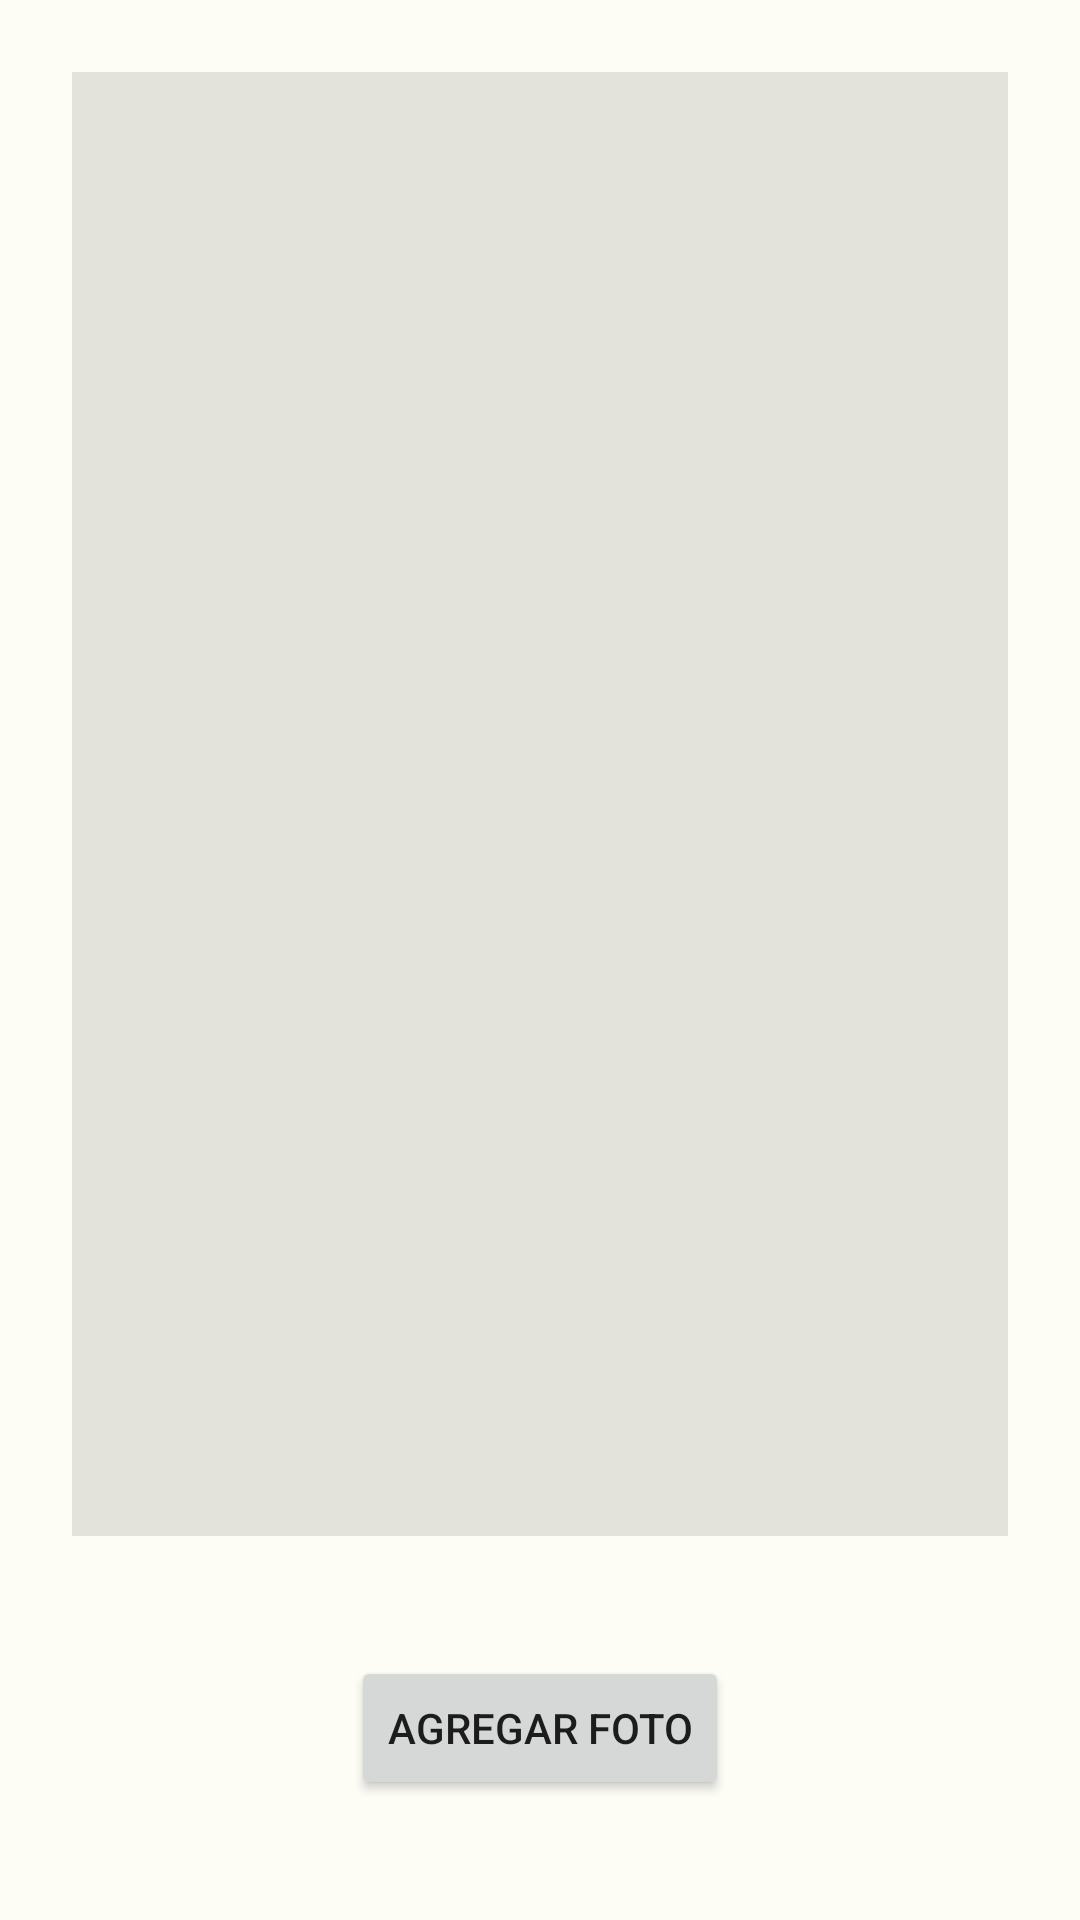

Layout XML and referenced resources for this Android screen:
<!-- AndroidManifest.xml: application theme Theme.EC2_Aliaga_Farro -->
<!-- res/layout/fragment_home.xml -->
<?xml version="1.0" encoding="utf-8"?>
<androidx.constraintlayout.widget.ConstraintLayout xmlns:android="http://schemas.android.com/apk/res/android"
    xmlns:app="http://schemas.android.com/apk/res-auto"
    xmlns:tools="http://schemas.android.com/tools"
    android:layout_width="match_parent"
    android:layout_height="match_parent"
    tools:context=".ui.home.HomeFragment">
    <androidx.constraintlayout.widget.Guideline
        android:id="@+id/lineavertical"
        android:layout_width="wrap_content"
        android:layout_height="wrap_content"
        android:orientation="horizontal"
        app:layout_constraintGuide_percent="0.8"/>

    <ImageView
        android:id="@+id/img_photo"
        android:layout_width="match_parent"
        android:layout_height="0dp"
        android:layout_marginHorizontal="24dp"
        android:layout_marginTop="24dp"
        android:background="@color/md_theme_dark_onBackground"
        android:contentDescription="@null"


        app:layout_constraintBottom_toTopOf="@+id/lineavertical"
        app:layout_constraintEnd_toEndOf="parent"
        app:layout_constraintStart_toStartOf="parent"
        app:layout_constraintTop_toTopOf="parent"
        tools:ignore="MissingConstraints" />

    <Button
        android:id="@+id/btn_add_photo"
        android:layout_width="wrap_content"
        android:layout_height="wrap_content"
        android:layout_margin="24dp"
        android:text="Agregar Foto"
        app:layout_constraintBottom_toBottomOf="parent"

        app:layout_constraintEnd_toEndOf="parent"
        app:layout_constraintStart_toStartOf="parent"
        app:layout_constraintTop_toBottomOf="@+id/img_photo"
        tools:ignore="MissingConstraints" />


</androidx.constraintlayout.widget.ConstraintLayout>
<!-- resources referenced by this layout -->
<resources>
  <color name="md_theme_dark_onBackground">#E3E3DC</color>
  <style name="Theme.EC2_Aliaga_Farro" parent="Theme.MaterialComponents.DayNight.DarkActionBar">
          <item name="colorPrimary">@color/md_theme_light_primary</item>
          <item name="colorOnPrimary">@color/md_theme_light_onPrimary</item>
          <item name="colorPrimaryContainer">@color/md_theme_light_primaryContainer</item>
          <item name="colorOnPrimaryContainer">@color/md_theme_light_onPrimaryContainer</item>
          <item name="colorSecondary">@color/md_theme_light_secondary</item>
          <item name="colorOnSecondary">@color/md_theme_light_onSecondary</item>
          <item name="colorSecondaryContainer">@color/md_theme_light_secondaryContainer</item>
          <item name="colorOnSecondaryContainer">@color/md_theme_light_onSecondaryContainer</item>
          <item name="colorTertiary">@color/md_theme_light_tertiary</item>
          <item name="colorOnTertiary">@color/md_theme_light_onTertiary</item>
          <item name="colorTertiaryContainer">@color/md_theme_light_tertiaryContainer</item>
          <item name="colorOnTertiaryContainer">@color/md_theme_light_onTertiaryContainer</item>
          <item name="colorError">@color/md_theme_light_error</item>
          <item name="colorErrorContainer">@color/md_theme_light_errorContainer</item>
          <item name="colorOnError">@color/md_theme_light_onError</item>
          <item name="colorOnErrorContainer">@color/md_theme_light_onErrorContainer</item>
          <item name="android:colorBackground">@color/md_theme_light_background</item>
          <item name="colorOnBackground">@color/md_theme_light_onBackground</item>
          <item name="colorSurface">@color/md_theme_light_surface</item>
          <item name="colorOnSurface">@color/md_theme_light_onSurface</item>
          <item name="colorSurfaceVariant">@color/md_theme_light_surfaceVariant</item>
          <item name="colorOnSurfaceVariant">@color/md_theme_light_onSurfaceVariant</item>
          <item name="colorOutline">@color/md_theme_light_outline</item>
          <item name="colorOnSurfaceInverse">@color/md_theme_light_inverseOnSurface</item>
          <item name="colorSurfaceInverse">@color/md_theme_light_inverseSurface</item>
          <item name="colorPrimaryInverse">@color/md_theme_light_inversePrimary</item>
      </style>
  <color name="md_theme_light_primary">#1D6D02</color>
  <color name="md_theme_light_onPrimary">#FFFFFF</color>
  <color name="md_theme_light_primaryContainer">#A2F882</color>
  <color name="md_theme_light_onPrimaryContainer">#042100</color>
  <color name="md_theme_light_secondary">#006A65</color>
  <color name="md_theme_light_onSecondary">#FFFFFF</color>
  <color name="md_theme_light_secondaryContainer">#70F7EE</color>
  <color name="md_theme_light_onSecondaryContainer">#00201E</color>
  <color name="md_theme_light_tertiary">#815500</color>
  <color name="md_theme_light_onTertiary">#FFFFFF</color>
  <color name="md_theme_light_tertiaryContainer">#FFDDB2</color>
  <color name="md_theme_light_onTertiaryContainer">#291800</color>
  <color name="md_theme_light_error">#BA1A1A</color>
  <color name="md_theme_light_errorContainer">#FFDAD6</color>
  <color name="md_theme_light_onError">#FFFFFF</color>
  <color name="md_theme_light_onErrorContainer">#410002</color>
  <color name="md_theme_light_background">#FDFDF6</color>
  <color name="md_theme_light_onBackground">#1A1C18</color>
  <color name="md_theme_light_surface">#FDFDF6</color>
  <color name="md_theme_light_onSurface">#1A1C18</color>
  <color name="md_theme_light_surfaceVariant">#DFE4D7</color>
  <color name="md_theme_light_onSurfaceVariant">#43483F</color>
  <color name="md_theme_light_outline">#73796E</color>
  <color name="md_theme_light_inverseOnSurface">#F1F1EA</color>
  <color name="md_theme_light_inverseSurface">#2F312D</color>
  <color name="md_theme_light_inversePrimary">#87DB69</color>
</resources>
